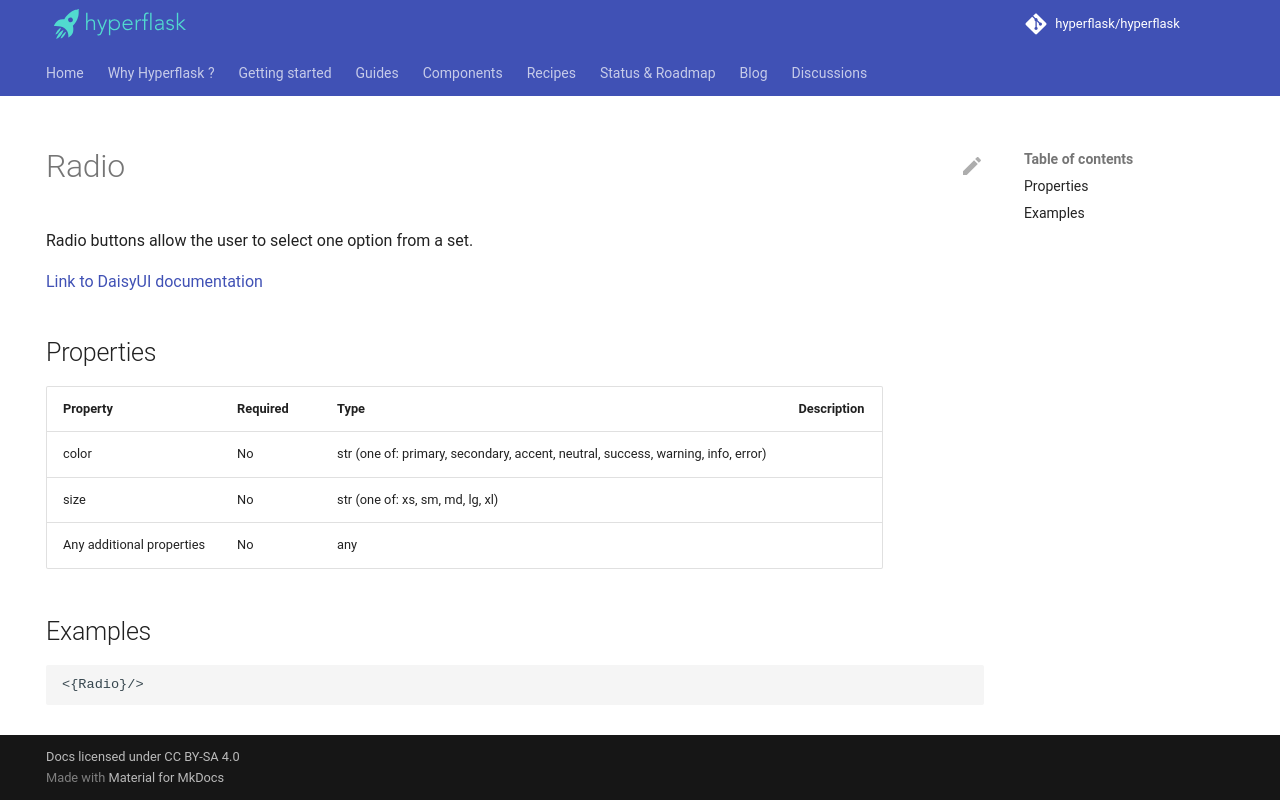

repository: hyperflask/hyperflask-docs · page: components/daisyui/Radio/index.html · generator: mkdocs

---
hide: [navigation, footer]
---
# Radio

Radio buttons allow the user to select one option from a set.

[Link to DaisyUI documentation](https://daisyui.com/components/radio/)


## Properties

| Property | Required | Type | Description |
|----------|----------|------|-------------|
|color|No|str (one of: primary, secondary, accent, neutral, success, warning, info, error)||
|size|No|str (one of: xs, sm, md, lg, xl)||
|Any additional properties|No|any||

## Examples

```
<{Radio}/>
```
